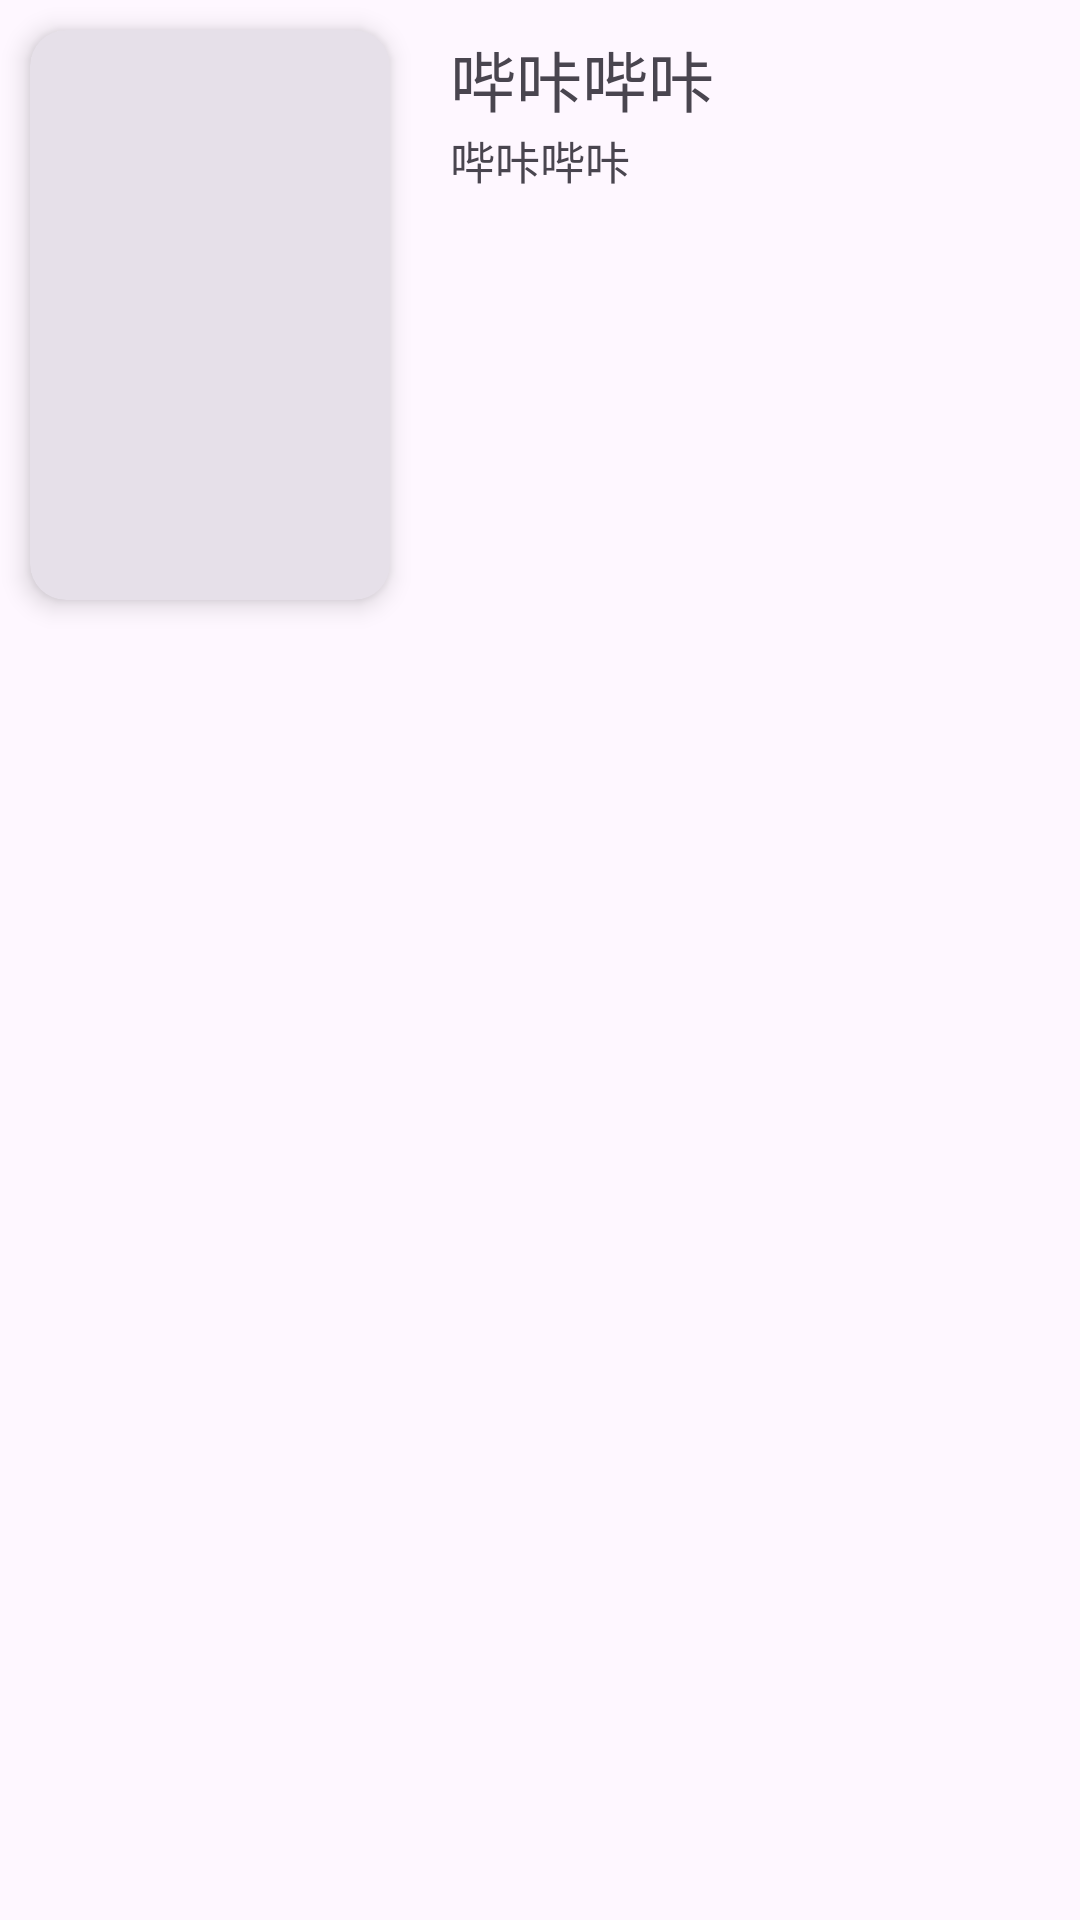

Write the Android layout XML for this screen, with the resource values it uses.
<!-- AndroidManifest.xml: application theme Theme.PicacgMaterial3 -->
<!-- res/layout/favorite_comic_item.xml -->
<?xml version="1.0" encoding="utf-8"?>
<LinearLayout xmlns:android="http://schemas.android.com/apk/res/android"
    xmlns:app="http://schemas.android.com/apk/res-auto"
    android:layout_width="match_parent"
    android:layout_height="wrap_content"
    android:background="?android:attr/selectableItemBackground"
    android:clickable="true"
    android:focusable="true"
    android:foreground="?attr/selectableItemBackgroundBorderless"
    android:orientation="horizontal">

    <com.google.android.material.card.MaterialCardView
        style="@style/Widget.Material3.CardView.Filled"
        android:layout_width="wrap_content"
        android:layout_height="wrap_content"
        android:layout_margin="10dp"
        app:cardElevation="5dp">

        <ImageView
            android:id="@+id/favorite_list_thumb"
            android:layout_width="120dp"
            android:layout_height="190dp"
            android:contentDescription="@string/myf"
            android:scaleType="centerCrop" />

    </com.google.android.material.card.MaterialCardView>

    <LinearLayout
        android:layout_width="match_parent"
        android:layout_height="match_parent"
        android:orientation="vertical"
        android:padding="10dp">

        <TextView
            android:id="@+id/favorite_list_title"
            android:layout_width="match_parent"
            android:layout_height="wrap_content"
            android:ellipsize="end"
            android:maxLines="2"
            android:text="@string/app_name"
            android:textSize="22sp" />

        <TextView
            android:id="@+id/favorite_list_author"
            android:layout_width="match_parent"
            android:layout_height="wrap_content"
            android:ellipsize="end"
            android:maxLines="1"
            android:text="@string/app_name"
            android:textSize="15sp" />

        <com.google.android.material.chip.ChipGroup
            android:id="@+id/category_recycler"
            android:layout_width="match_parent"
            android:layout_height="wrap_content"
            android:layout_marginTop="8dp"
            app:chipSpacing="1dp"
            app:chipSpacingVertical="2dp" />

    </LinearLayout>

</LinearLayout>
<!-- resources referenced by this layout -->
<resources>
  <string name="app_name">哔咔哔咔</string>
  <string name="myf">我的收藏</string>
  <style name="Theme.PicacgMaterial3" parent="Base.Theme.PicacgMaterial3">
          <item name="android:navigationBarColor">@android:color/transparent</item>
          <item name="android:statusBarColor">?colorSurface</item>
  
      </style>
  <style name="Base.Theme.PicacgMaterial3" parent="Theme.Material3.DayNight.NoActionBar">
          
          
          <item name="chipBackgroundColor">?android:attr/divider</item>
          <item name="chipStyle">@style/Widget.ShihCheeng.Chip.Action</item>
          <item name="chipTagsStyle">@style/Widget.ShihCheeng.Chip.Tags</item>
          <item name="chipTagsBigStyle">@style/Widget.ShihCheeng.Chip.Big</item>
          <item name="android:windowLightStatusBar">?attr/isLightTheme</item>
          
      </style>
  <style name="Widget.ShihCheeng.Chip.Action" parent="Widget.MaterialComponents.Chip.Action">
  
          <item name="chipMinTouchTargetSize">0dp</item>
          <item name="chipMinHeight">28dp</item>
          <item name="chipCornerRadius">3dp</item>
          <item name="chipStrokeWidth">0dp</item>
          <item name="textEndPadding">1dp</item>
          <item name="textStartPadding">1dp</item>
  
      </style>
  <style name="Widget.ShihCheeng.Chip.Tags" parent="Widget.Material3.Chip.Suggestion.Elevated">
  
          <item name="chipMinTouchTargetSize">0dp</item>
          <item name="ensureMinTouchTargetSize">false</item>
          <item name="chipMinHeight">26dp</item>
          <item name="chipCornerRadius">4dp</item>
          <item name="chipStrokeWidth">0dp</item>
          <item name="textEndPadding">0dp</item>
          <item name="textStartPadding">0dp</item>
          <item name="elevation">0dp</item>
          <item name="android:textColor">?colorOnSecondary</item>
          <item name="android:textSize">12sp</item>
          <item name="chipBackgroundColor">?colorSecondary</item>
          <item name="android:textAppearance">?textAppearanceBodySmall</item>
  
      </style>
  <style name="Widget.ShihCheeng.Chip.Big" parent="Widget.MaterialComponents.Chip.Action">
  
          <item name="chipMinTouchTargetSize">0dp</item>
          <item name="ensureMinTouchTargetSize">false</item>
          <item name="android:clickable">false</item>
          <item name="chipMinHeight">36dp</item>
          <item name="android:textSize">16sp</item>
  
      </style>
</resources>
